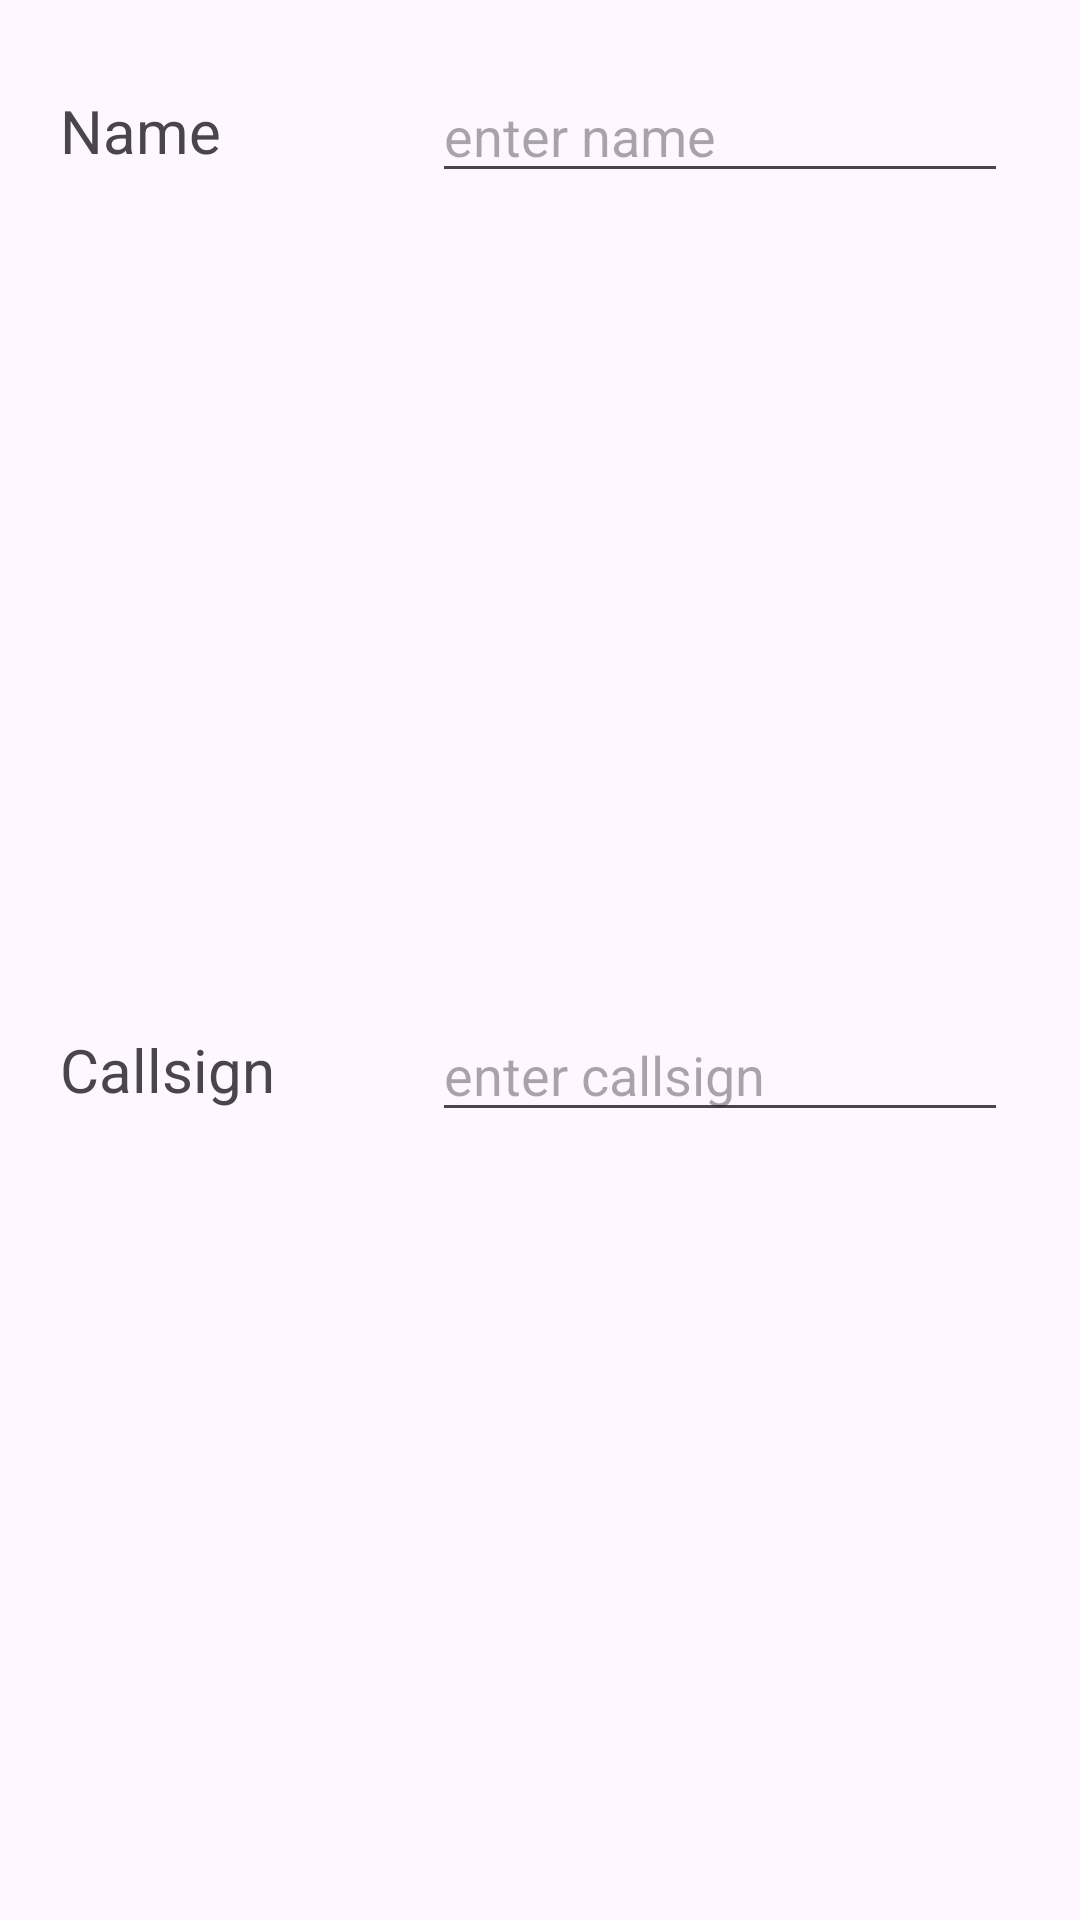

Write the Android layout XML for this screen, with the resource values it uses.
<!-- AndroidManifest.xml: application theme Theme.Ex06Notifications -->
<!-- res/layout/activity_main_dialog_test.xml -->
<?xml version="1.0" encoding="utf-8"?>
<androidx.constraintlayout.widget.ConstraintLayout xmlns:android="http://schemas.android.com/apk/res/android"
    xmlns:app="http://schemas.android.com/apk/res-auto"
    xmlns:tools="http://schemas.android.com/tools"
    android:layout_width="match_parent"
    android:layout_height="wrap_content">

    <TextView
        android:id="@+id/dialog_label_a"
        android:layout_width="wrap_content"
        android:layout_height="wrap_content"
        android:layout_marginStart="20dp"
        android:layout_marginTop="30dp"
        android:text="Name"
        android:textSize="20sp"
        app:layout_constraintStart_toStartOf="parent"
        app:layout_constraintTop_toTopOf="parent" />

    <TextView
        android:id="@+id/dialog_label_b"
        android:layout_width="wrap_content"
        android:layout_height="wrap_content"
        android:layout_marginTop="16dp"
        android:text="Callsign"
        android:textSize="20sp"
        app:layout_constraintBottom_toBottomOf="parent"
        app:layout_constraintStart_toStartOf="@+id/dialog_label_a"
        app:layout_constraintTop_toBottomOf="@+id/dialog_label_a" />

    <androidx.constraintlayout.widget.Guideline
        android:id="@+id/guideline2"
        android:layout_width="wrap_content"
        android:layout_height="wrap_content"
        android:orientation="vertical"
        app:layout_constraintGuide_percent="0.4" />

    <EditText
        android:id="@+id/dialog_data_name"
        android:layout_width="0dp"
        android:layout_height="wrap_content"
        android:layout_marginEnd="24dp"
        android:ems="10"
        android:hint="enter name"
        android:inputType="text"
        app:layout_constraintBottom_toBottomOf="@+id/dialog_label_a"
        app:layout_constraintEnd_toEndOf="parent"
        app:layout_constraintHorizontal_bias="0.0"
        app:layout_constraintStart_toStartOf="@+id/guideline2"
        app:layout_constraintTop_toTopOf="@+id/dialog_label_a" />

    <EditText
        android:id="@+id/dialog_data_callsign"
        android:layout_width="0dp"
        android:layout_height="wrap_content"
        android:layout_marginEnd="24dp"
        android:ems="10"
        android:hint="enter callsign"
        android:inputType="text"
        app:layout_constraintBottom_toBottomOf="@+id/dialog_label_b"
        app:layout_constraintEnd_toEndOf="parent"
        app:layout_constraintHorizontal_bias="1.0"
        app:layout_constraintStart_toStartOf="@+id/guideline2"
        app:layout_constraintTop_toTopOf="@+id/dialog_label_b" />

</androidx.constraintlayout.widget.ConstraintLayout>
<!-- resources referenced by this layout -->
<resources>
  <style name="Theme.Ex06Notifications" parent="Base.Theme.Ex06Notifications" />
  <style name="Base.Theme.Ex06Notifications" parent="Theme.Material3.DayNight.NoActionBar">
          
          
      </style>
</resources>
